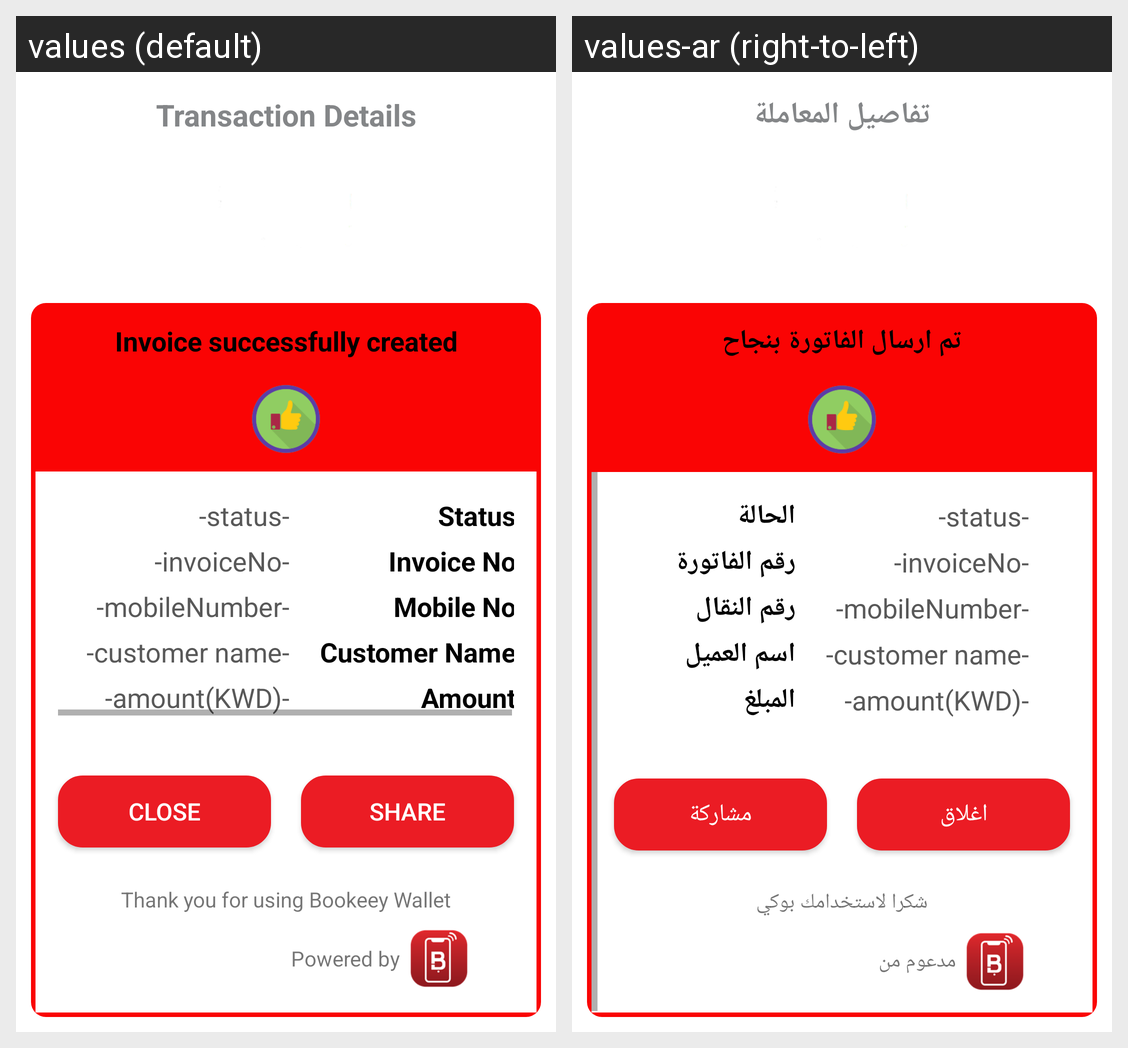

This grid shows one Android layout under two languages. Give, for every string resource on the screen, its name, the default text and each shown locale's text.
Android screen res/layout/invoice_success_right.xml rendered under 2 locales, left to right: values (default), values-ar (right-to-left). Device: Nexus 5 (rendered at 1080×1920; each locale shown at half size, 540×960, under a caption strip naming it); theme AppTheme.
Strings drawn on this screen, with the default value and each locale's value (text and hints the layout hard-codes, and strings that could not be matched under every locale, appear in the picture but are not listed):

transaction_details
  values: Transaction Details
  values-ar: تفاصيل المعاملة

invoice_successfully_created
  values: Invoice successfully created
  values-ar: تم ارسال الفاتورة بنجاح

status
  values: Status
  values-ar: الحالة

invoice_no
  values: Invoice No
  values-ar: رقم الفاتورة

mobile_no_out_star
  values: Mobile No
  values-ar: رقم النقال

customer_name
  values: Customer Name
  values-ar: اسم العميل

amount_with_out_star
  values: Amount
  values-ar: المبلغ

close
  values: Close
  values-ar: اغلاق

share
  values: SHARE
  values-ar: مشاركة

thank_you_for_using_bookeey_wallet
  values: Thank you for using Bookeey Wallet
  values-ar: شكرا لاستخدامك بوكي

powered_by
  values: Powered by
  values-ar: مدعوم من
